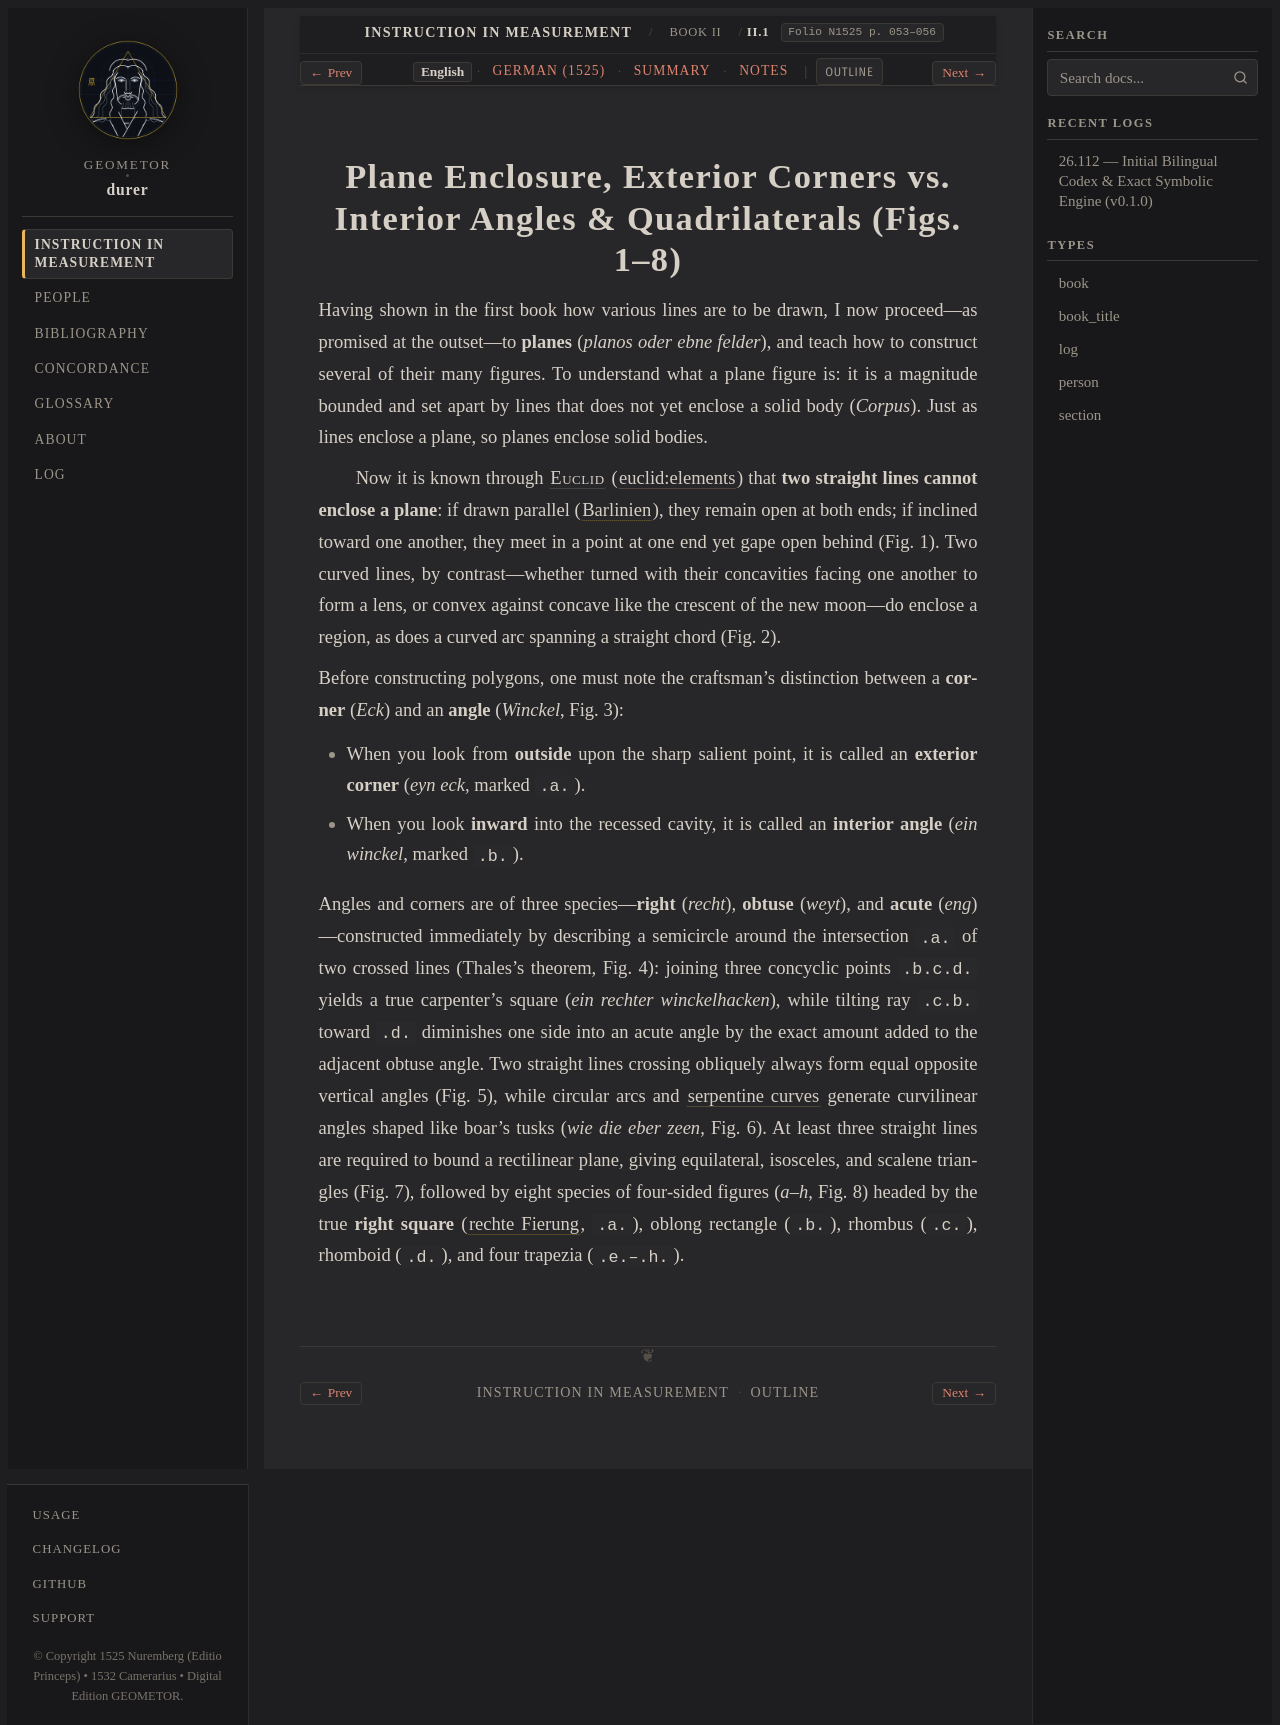

repository: geometor/durer · page: underweysung/buch_02/sec_01/index.html · generator: sphinx

:layout: book
:canonical_id: II.1–8
:breadcrumb_title: II.1–8
:order: 1
:type: section
:folio: N1525 p. 053–056
:tracks: English: index | German: de | Summary: summary | Notes: notes

.. _buch_02-sec_01:
.. _buch_02-sec_01-en:

.. folio:: N1525 p. 053–056

Plane Enclosure, Exterior Corners vs. Interior Angles & Quadrilaterals (Figs. 1–8)
==================================================================================

Having shown in the first book how various lines are to be drawn, I now proceed—as promised at the
outset—to **planes** (*planos oder ebne felder*), and teach how to construct several of their many
figures. To understand what a plane figure is: it is a magnitude bounded and set apart by lines
that does not yet enclose a solid body (*Corpus*). Just as lines enclose a plane, so planes enclose
solid bodies.

Now it is known through :person:`Euclid <euclid>` (:cite:`euclid:elements`) that **two straight
lines cannot enclose a plane**: if drawn parallel (:term:`Barlinien <barlini>`), they remain open
at both ends; if inclined toward one another, they meet in a point at one end yet gape open behind
(Fig. 1). Two curved lines, by contrast—whether turned with their concavities facing one another to
form a lens, or convex against concave like the crescent of the new moon—do enclose a region, as
does a curved arc spanning a straight chord (Fig. 2).

Before constructing polygons, one must note the craftsman's distinction between a **corner**
(*Eck*) and an **angle** (*Winckel*, Fig. 3):

- When you look from **outside** upon the sharp salient point, it is called an **exterior corner**
  (*eyn eck*, marked ``.a.``).
- When you look **inward** into the recessed cavity, it is called an **interior angle** (*ein
  winckel*, marked ``.b.``).

Angles and corners are of three species—**right** (*recht*), **obtuse** (*weyt*), and **acute**
(*eng*)—constructed immediately by describing a semicircle around the intersection ``.a.`` of two
crossed lines (Thales's theorem, Fig. 4): joining three concyclic points ``.b.c.d.`` yields a
true carpenter's square (*ein rechter winckelhacken*), while tilting ray ``.c.b.`` toward ``.d.``
diminishes one side into an acute angle by the exact amount added to the adjacent obtuse angle.
Two straight lines crossing obliquely always form equal opposite vertical angles (Fig. 5), while
circular arcs and :term:`serpentine curves <schlangenlini>` generate curvilinear angles shaped like
boar's tusks (*wie die eber zeen*, Fig. 6). At least three straight lines are required to bound a
rectilinear plane, giving equilateral, isosceles, and scalene triangles (Fig. 7), followed by
eight species of four-sided figures (`a`–`h`, Fig. 8) headed by the true **right square**
(:term:`rechte Fierung <fierung>`, ``.a.``), oblong rectangle (``.b.``), rhombus (``.c.``),
rhomboid (``.d.``), and four trapezia (``.e.–.h.``).

.. toctree::
   :hidden:

   de
   summary
   notes
